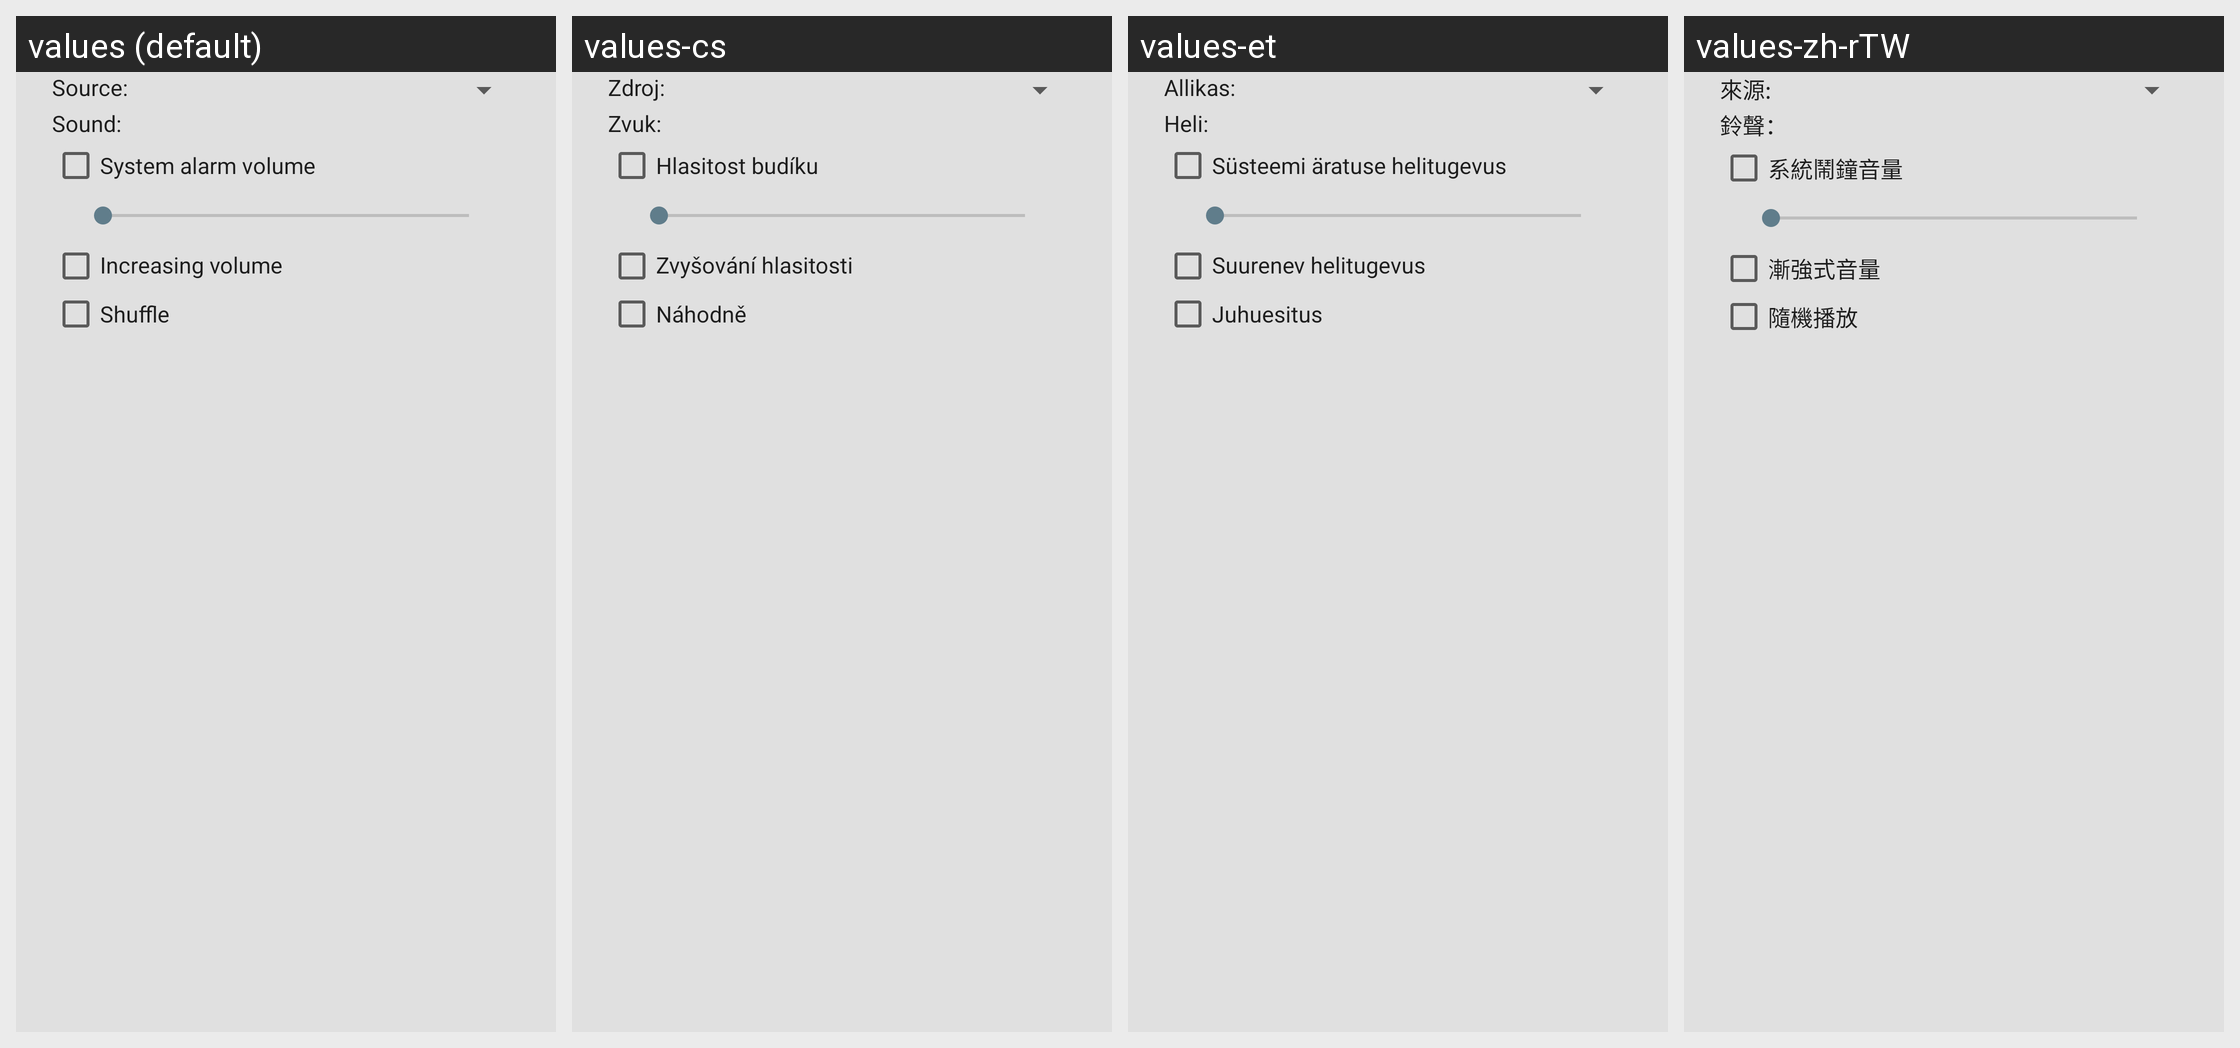

The Android screen above is rendered under several locales of the same app. Produce the string resources it draws, with the default and per-locale values.
Android screen res/layout/dialog_alarm_ringtone.xml rendered under 4 locales, left to right: values (default), values-cs, values-et, values-zh-rTW. Device: Nexus 5 (rendered at 1080×1920; each locale shown at half size, 540×960, under a caption strip naming it); theme DeskClock.
Other locales in the repository, not shown: values-az-rAZ, values-ca, values-de, values-el, values-es, values-fi, values-fr, values-hu, values-in, values-it, values-ja, values-ko, values-nb, values-nl, values-pl, values-pt-rBR, values-pt-rPT, values-ru, values-sk, values-sl, values-sv, values-tr, values-zh-rCN.
Strings drawn on this screen, with the default value and each locale's value (text and hints the layout hard-codes, and strings that could not be matched under every locale, appear in the picture but are not listed):

alarm_type_select_title
  values: Source:
  values-cs: Zdroj:
  values-et: Allikas:
  values-zh-rTW: 來源:

alarm_ringtone_title
  values: Sound:
  values-cs: Zvuk:
  values-et: Heli:
  values-zh-rTW: 鈴聲：

alarm_volume_enable_title
  values: System alarm volume
  values-cs: Hlasitost budíku
  values-et: Süsteemi äratuse helitugevus
  values-zh-rTW: 系統鬧鐘音量

alarm_increasing_volume
  values: Increasing volume
  values-cs: Zvyšování hlasitosti
  values-et: Suurenev helitugevus
  values-zh-rTW: 漸強式音量

random_mode_enable_title
  values: Shuffle
  values-cs: Náhodně
  values-et: Juhuesitus
  values-zh-rTW: 隨機播放
